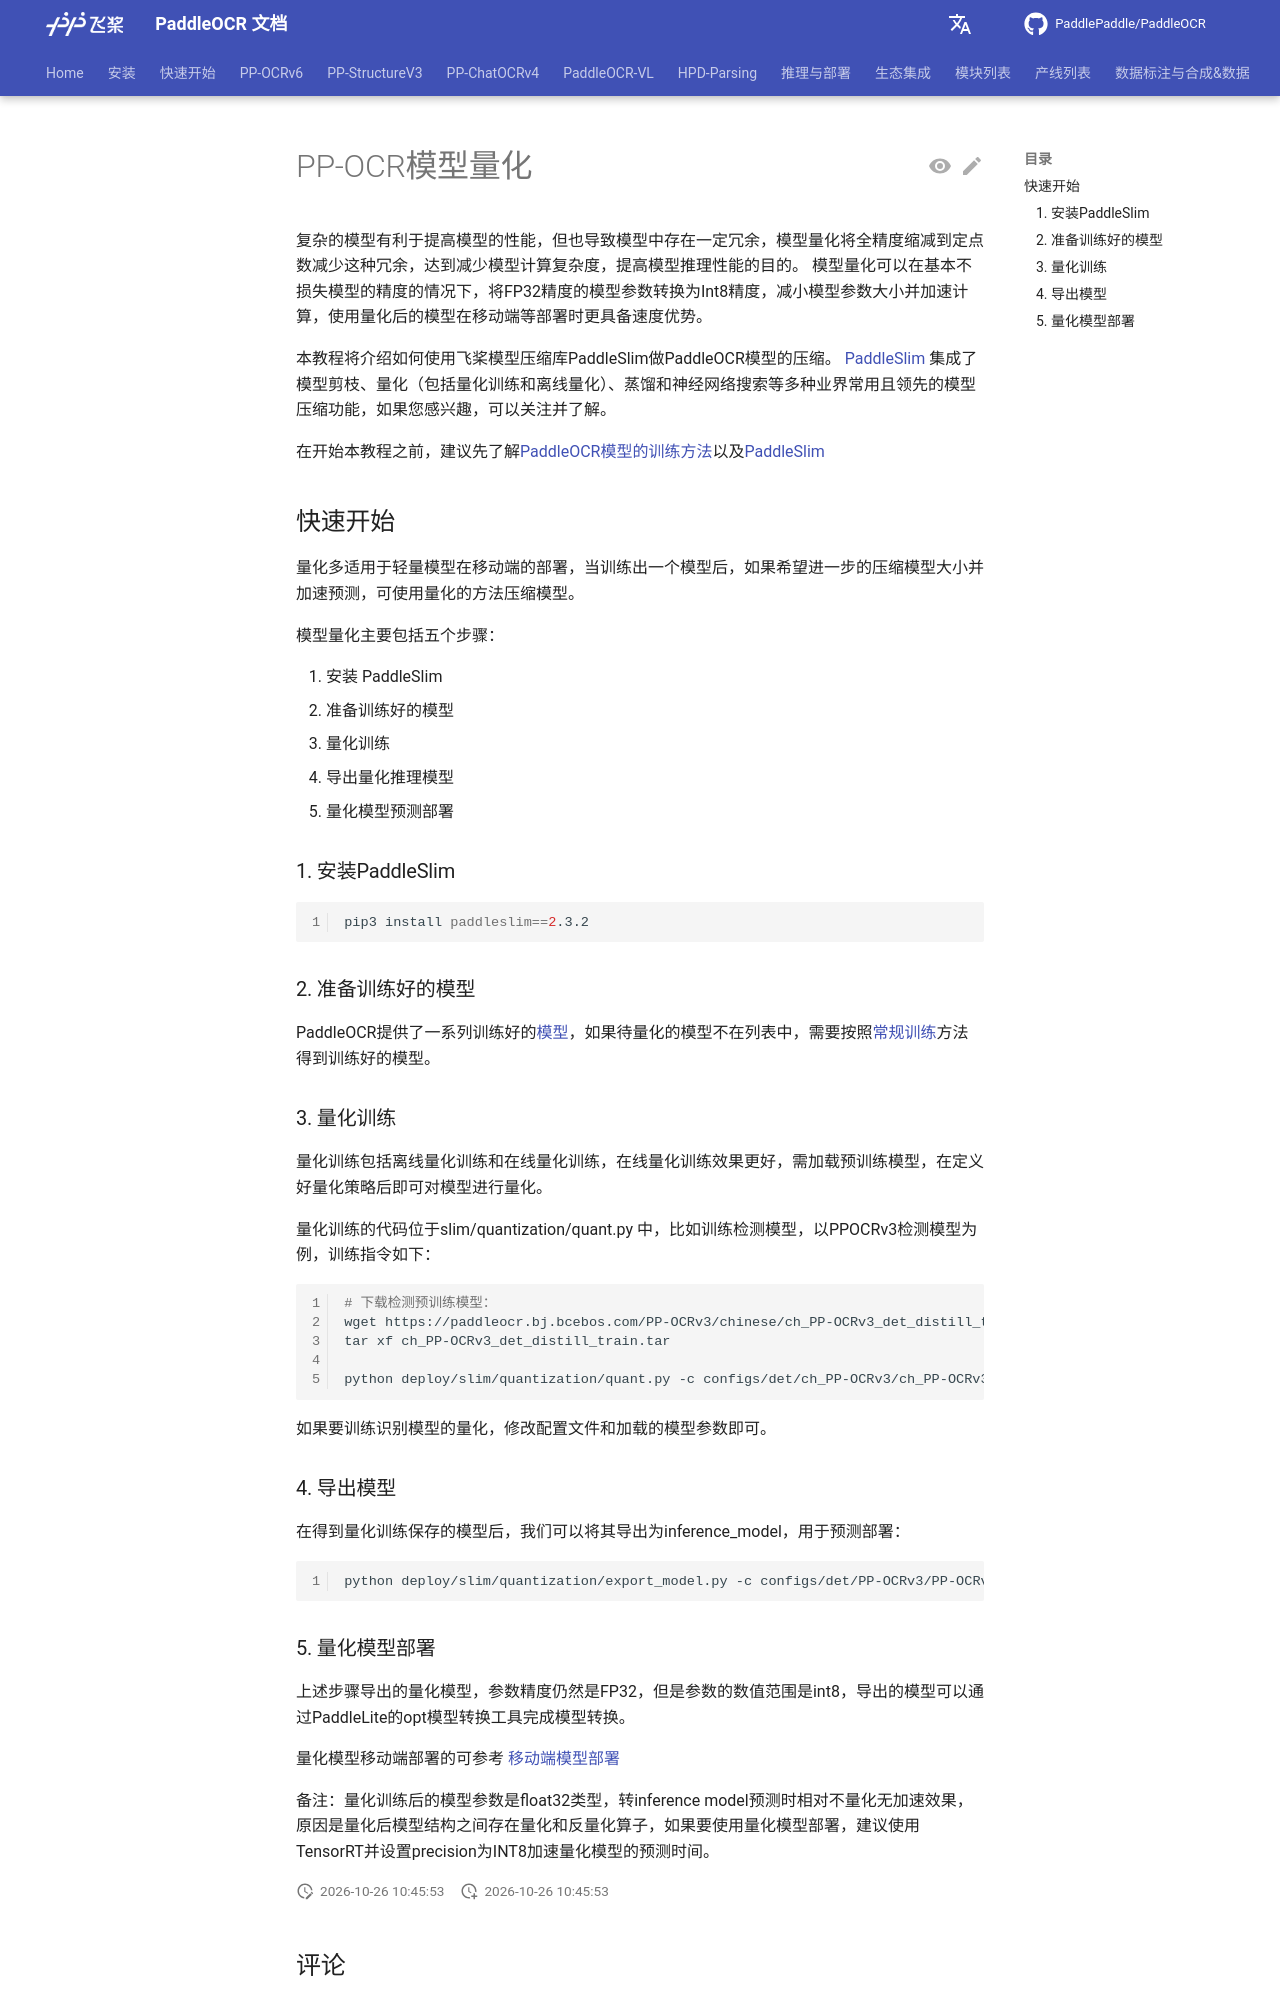

repository: KyleWhyet/dsh-u-20261026-paddlepaddle__paddleocr · page: main/version2.x/ppocr/model_compress/quantization.html · generator: mkdocs

---
comments: true
---

# PP-OCR模型量化

复杂的模型有利于提高模型的性能，但也导致模型中存在一定冗余，模型量化将全精度缩减到定点数减少这种冗余，达到减少模型计算复杂度，提高模型推理性能的目的。
模型量化可以在基本不损失模型的精度的情况下，将FP32精度的模型参数转换为Int8精度，减小模型参数大小并加速计算，使用量化后的模型在移动端等部署时更具备速度优势。

本教程将介绍如何使用飞桨模型压缩库PaddleSlim做PaddleOCR模型的压缩。
[PaddleSlim](https://github.com/PaddlePaddle/PaddleSlim) 集成了模型剪枝、量化（包括量化训练和离线量化）、蒸馏和神经网络搜索等多种业界常用且领先的模型压缩功能，如果您感兴趣，可以关注并了解。

在开始本教程之前，建议先了解[PaddleOCR模型的训练方法](../model_train/training.md)以及[PaddleSlim](https://github.com/PaddlePaddle/PaddleSlim/blob/develop/README.md)

## 快速开始

量化多适用于轻量模型在移动端的部署，当训练出一个模型后，如果希望进一步的压缩模型大小并加速预测，可使用量化的方法压缩模型。

模型量化主要包括五个步骤：

1. 安装 PaddleSlim
2. 准备训练好的模型
3. 量化训练
4. 导出量化推理模型
5. 量化模型预测部署

### 1. 安装PaddleSlim

```bash linenums="1"
pip3 install paddleslim==2.3.2
```

### 2. 准备训练好的模型

PaddleOCR提供了一系列训练好的[模型](../model_list.md)，如果待量化的模型不在列表中，需要按照[常规训练](../quick_start.md)方法得到训练好的模型。

### 3. 量化训练

量化训练包括离线量化训练和在线量化训练，在线量化训练效果更好，需加载预训练模型，在定义好量化策略后即可对模型进行量化。

量化训练的代码位于slim/quantization/quant.py 中，比如训练检测模型，以PPOCRv3检测模型为例，训练指令如下：

```bash linenums="1"
# 下载检测预训练模型：
wget https://paddleocr.bj.bcebos.com/PP-OCRv3/chinese/ch_PP-OCRv3_det_distill_train.tar
tar xf ch_PP-OCRv3_det_distill_train.tar

python deploy/slim/quantization/quant.py -c configs/det/ch_PP-OCRv3/ch_PP-OCRv3_det_cml.yml -o Global.pretrained_model='./ch_PP-OCRv3_det_distill_train/best_accuracy'   Global.save_model_dir=./output/quant_model_distill/
```

如果要训练识别模型的量化，修改配置文件和加载的模型参数即可。

### 4. 导出模型

在得到量化训练保存的模型后，我们可以将其导出为inference_model，用于预测部署：

```bash linenums="1"
python deploy/slim/quantization/export_model.py -c configs/det/PP-OCRv3/PP-OCRv3_det_cml.yml -o Global.checkpoints=output/quant_model/best_accuracy Global.save_inference_dir=./output/quant_inference_model
```
